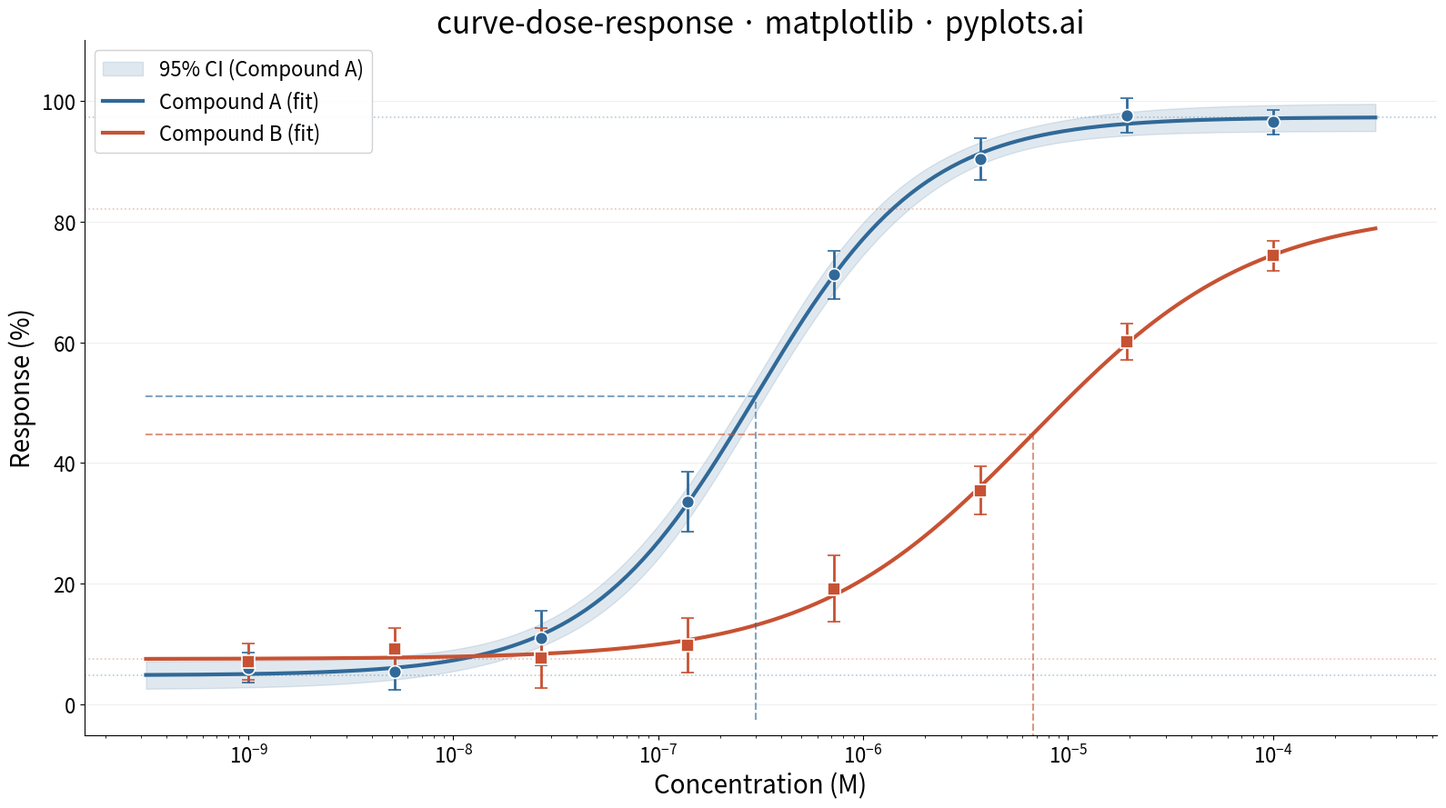

Recreate this plot in Python.
""" pyplots.ai
curve-dose-response: Pharmacological Dose-Response Curve
Library: matplotlib 3.10.8 | Python 3.14.3
Quality: 84/100 | Updated: 2026-03-23
"""

import matplotlib.pyplot as plt
import numpy as np
from scipy.optimize import curve_fit
from scipy.stats import t as t_dist


# Data
np.random.seed(42)

concentrations = np.logspace(-9, -4, 8)

bottom_a, top_a, ec50_a, hill_a = 5.0, 95.0, 3e-7, 1.2
bottom_b, top_b, ec50_b, hill_b = 8.0, 80.0, 5e-6, 0.9


def logistic4pl(conc, bottom, top, ec50, hill):
    return bottom + (top - bottom) / (1 + (ec50 / conc) ** hill)


response_a_true = logistic4pl(concentrations, bottom_a, top_a, ec50_a, hill_a)
response_b_true = logistic4pl(concentrations, bottom_b, top_b, ec50_b, hill_b)

sem_a = np.array([2.5, 3.0, 4.5, 5.0, 4.0, 3.5, 2.8, 2.0])
sem_b = np.array([3.0, 3.5, 5.0, 4.5, 5.5, 4.0, 3.0, 2.5])

response_a = response_a_true + np.random.normal(0, 2, len(concentrations))
response_b = response_b_true + np.random.normal(0, 2, len(concentrations))

# Fit 4PL curves
popt_a, pcov_a = curve_fit(logistic4pl, concentrations, response_a, p0=[5, 95, 1e-7, 1.0], maxfev=10000)
popt_b, pcov_b = curve_fit(logistic4pl, concentrations, response_b, p0=[8, 80, 1e-6, 1.0], maxfev=10000)

conc_smooth = np.logspace(-9.5, -3.5, 300)
fit_a = logistic4pl(conc_smooth, *popt_a)
fit_b = logistic4pl(conc_smooth, *popt_b)

# 95% CI for Compound A via delta method
n_params = len(popt_a)
n_data = len(concentrations)
dof = max(n_data - n_params, 1)
t_val = t_dist.ppf(0.975, dof)

delta = 1e-8 * np.abs(popt_a) + 1e-15
jacobian_a = np.zeros((len(conc_smooth), n_params))
for i in range(n_params):
    params_up = popt_a.copy()
    params_up[i] += delta[i]
    params_dn = popt_a.copy()
    params_dn[i] -= delta[i]
    jacobian_a[:, i] = (logistic4pl(conc_smooth, *params_up) - logistic4pl(conc_smooth, *params_dn)) / (2 * delta[i])

pred_var_a = np.sum(jacobian_a @ pcov_a * jacobian_a, axis=1)
pred_se_a = np.sqrt(np.maximum(pred_var_a, 0))
ci_lower_a = fit_a - t_val * pred_se_a
ci_upper_a = fit_a + t_val * pred_se_a

# Extract fitted parameters
ec50_fit_a = popt_a[2]
ec50_fit_b = popt_b[2]
half_response_a = popt_a[0] + (popt_a[1] - popt_a[0]) / 2
half_response_b = popt_b[0] + (popt_b[1] - popt_b[0]) / 2

# Plot
fig, ax = plt.subplots(figsize=(16, 9))

colors = ["#306998", "#C75233"]

ax.fill_between(conc_smooth, ci_lower_a, ci_upper_a, alpha=0.15, color=colors[0], label="95% CI (Compound A)")

ax.plot(conc_smooth, fit_a, linewidth=3, color=colors[0], label="Compound A (fit)")
ax.plot(conc_smooth, fit_b, linewidth=3, color=colors[1], label="Compound B (fit)")

ax.errorbar(
    concentrations,
    response_a,
    yerr=sem_a,
    fmt="o",
    markersize=10,
    color=colors[0],
    markeredgecolor="white",
    markeredgewidth=1.2,
    elinewidth=2,
    capsize=5,
    capthick=2,
    zorder=5,
)
ax.errorbar(
    concentrations,
    response_b,
    yerr=sem_b,
    fmt="s",
    markersize=10,
    color=colors[1],
    markeredgecolor="white",
    markeredgewidth=1.2,
    elinewidth=2,
    capsize=5,
    capthick=2,
    zorder=5,
)

# EC50 reference lines
ax.hlines(half_response_a, conc_smooth[0], ec50_fit_a, linestyles="dashed", colors=colors[0], linewidth=1.5, alpha=0.6)
ax.vlines(
    ec50_fit_a,
    ax.get_ylim()[0] if ax.get_ylim()[0] < 0 else 0,
    half_response_a,
    linestyles="dashed",
    colors=colors[0],
    linewidth=1.5,
    alpha=0.6,
)

ax.hlines(half_response_b, conc_smooth[0], ec50_fit_b, linestyles="dashed", colors=colors[1], linewidth=1.5, alpha=0.6)
ax.vlines(
    ec50_fit_b,
    ax.get_ylim()[0] if ax.get_ylim()[0] < 0 else 0,
    half_response_b,
    linestyles="dashed",
    colors=colors[1],
    linewidth=1.5,
    alpha=0.6,
)

# Top and bottom asymptote lines
ax.axhline(y=popt_a[1], linestyle=":", color=colors[0], alpha=0.35, linewidth=1.2)
ax.axhline(y=popt_a[0], linestyle=":", color=colors[0], alpha=0.35, linewidth=1.2)
ax.axhline(y=popt_b[1], linestyle=":", color=colors[1], alpha=0.35, linewidth=1.2)
ax.axhline(y=popt_b[0], linestyle=":", color=colors[1], alpha=0.35, linewidth=1.2)

# Style
ax.set_xscale("log")
ax.set_xlabel("Concentration (M)", fontsize=20)
ax.set_ylabel("Response (%)", fontsize=20)
ax.set_title("curve-dose-response · matplotlib · pyplots.ai", fontsize=24, fontweight="medium")
ax.tick_params(axis="both", labelsize=16)
ax.spines["top"].set_visible(False)
ax.spines["right"].set_visible(False)
ax.yaxis.grid(True, alpha=0.2, linewidth=0.8)
ax.legend(fontsize=16, loc="upper left", framealpha=0.9)
ax.set_ylim(-5, 110)

plt.tight_layout()
plt.savefig("plot.png", dpi=300, bbox_inches="tight")
